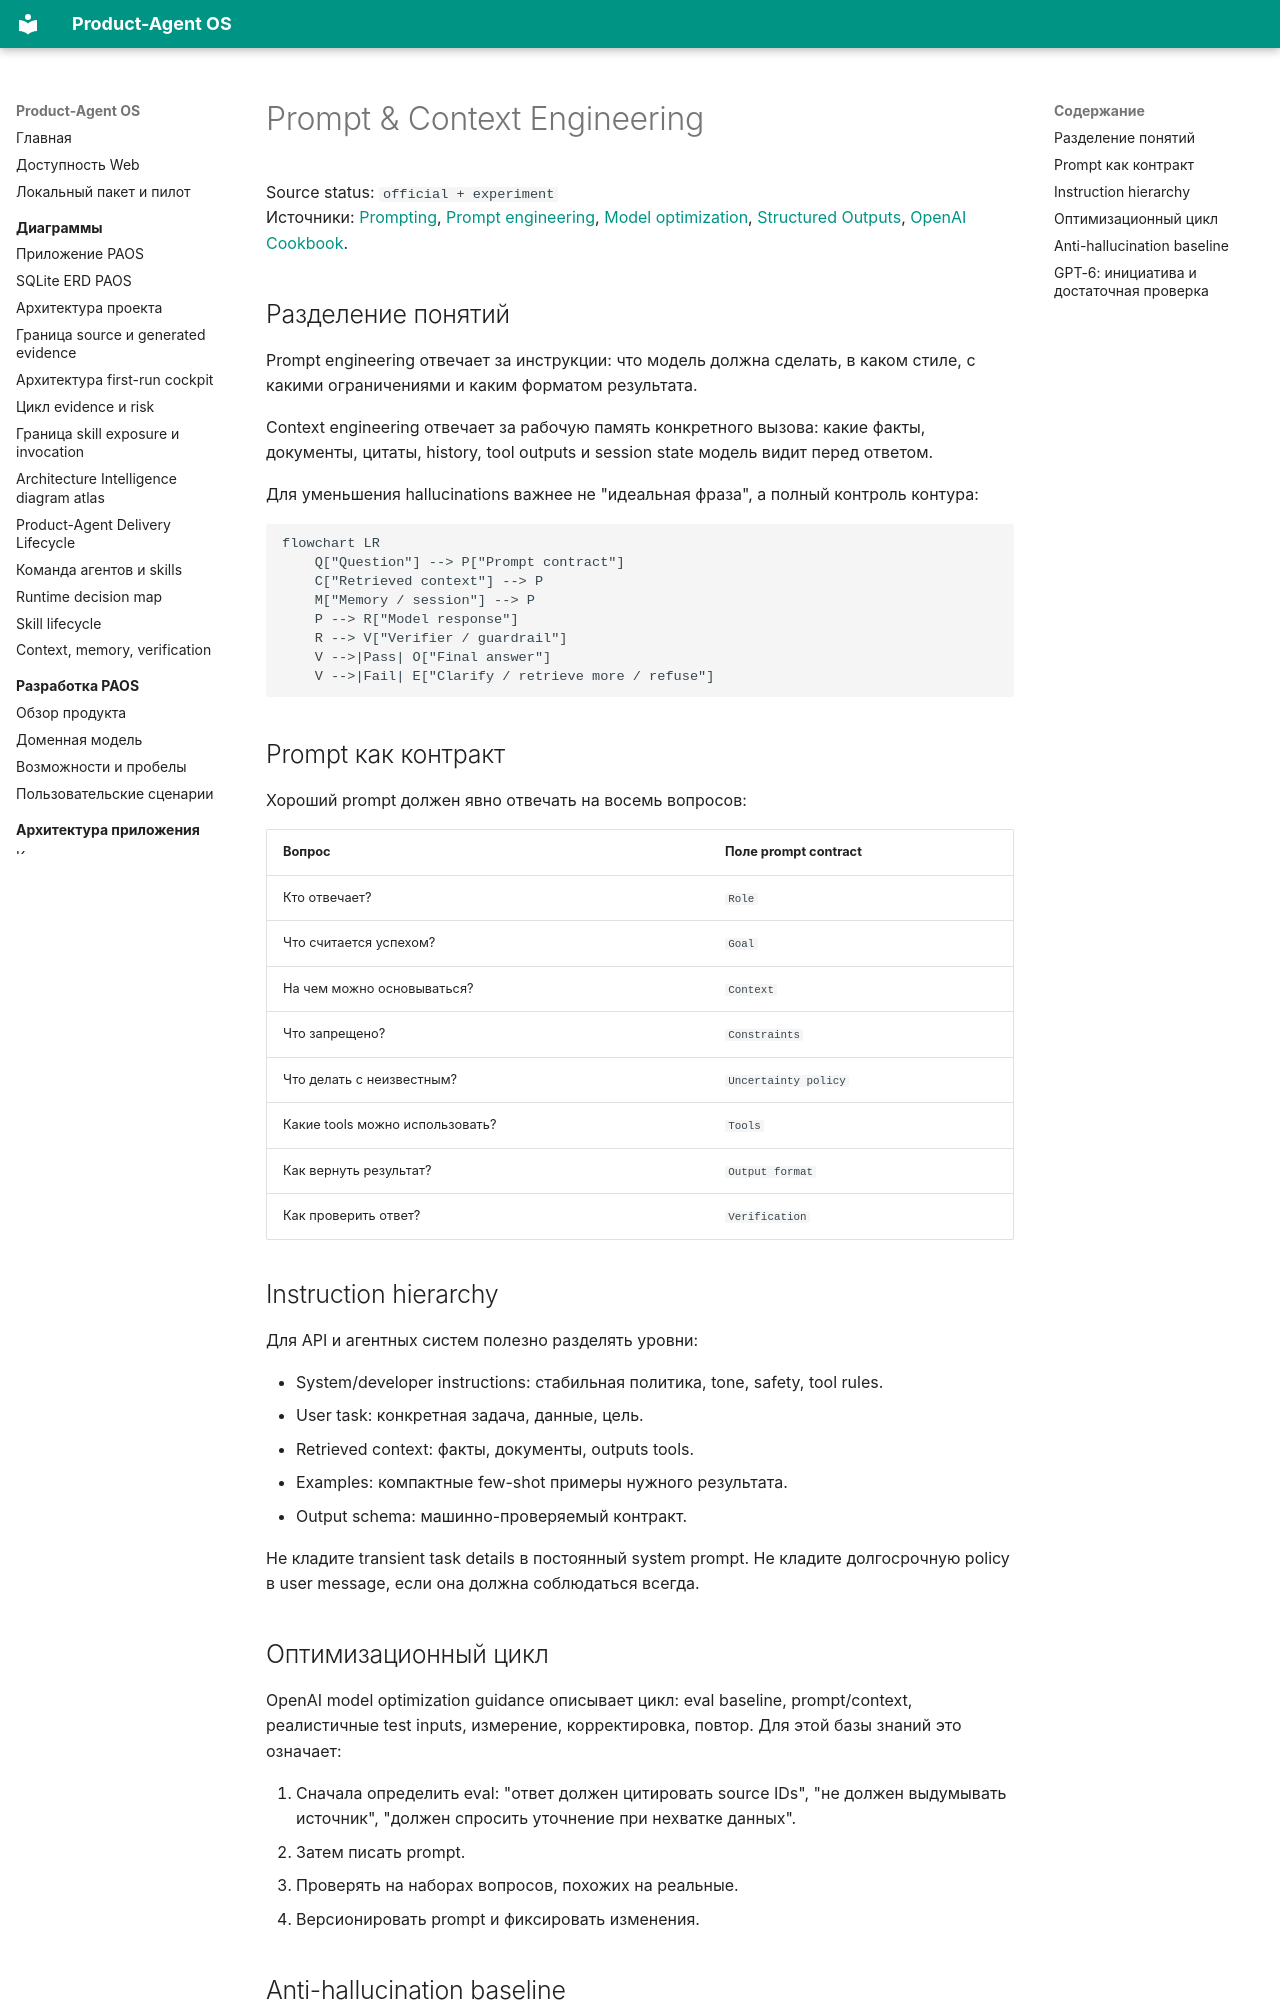

repository: alexroadcaster/product-agent-os · page: prompting/overview.html · generator: mkdocs

# Prompt & Context Engineering

Source status: `official + experiment`  
Источники: [Prompting](https://developers.openai.com/api/docs/guides/prompting), [Prompt engineering](https://developers.openai.com/api/docs/guides/prompt-engineering), [Model optimization](https://developers.openai.com/api/docs/guides/model-optimization), [Structured Outputs](https://developers.openai.com/api/docs/guides/structured-outputs), [OpenAI Cookbook](https://github.com/openai/openai-cookbook).

## Разделение понятий

Prompt engineering отвечает за инструкции: что модель должна сделать, в каком стиле, с какими ограничениями и каким форматом результата.

Context engineering отвечает за рабочую память конкретного вызова: какие факты, документы, цитаты, history, tool outputs и session state модель видит перед ответом.

Для уменьшения hallucinations важнее не "идеальная фраза", а полный контроль контура:

```mermaid
flowchart LR
    Q["Question"] --> P["Prompt contract"]
    C["Retrieved context"] --> P
    M["Memory / session"] --> P
    P --> R["Model response"]
    R --> V["Verifier / guardrail"]
    V -->|Pass| O["Final answer"]
    V -->|Fail| E["Clarify / retrieve more / refuse"]
```

## Prompt как контракт

Хороший prompt должен явно отвечать на восемь вопросов:

| Вопрос | Поле prompt contract |
| --- | --- |
| Кто отвечает? | `Role` |
| Что считается успехом? | `Goal` |
| На чем можно основываться? | `Context` |
| Что запрещено? | `Constraints` |
| Что делать с неизвестным? | `Uncertainty policy` |
| Какие tools можно использовать? | `Tools` |
| Как вернуть результат? | `Output format` |
| Как проверить ответ? | `Verification` |

## Instruction hierarchy

Для API и агентных систем полезно разделять уровни:

- System/developer instructions: стабильная политика, tone, safety, tool rules.
- User task: конкретная задача, данные, цель.
- Retrieved context: факты, документы, outputs tools.
- Examples: компактные few-shot примеры нужного результата.
- Output schema: машинно-проверяемый контракт.

Не кладите transient task details в постоянный system prompt. Не кладите долгосрочную policy в user message, если она должна соблюдаться всегда.

## Оптимизационный цикл

OpenAI model optimization guidance описывает цикл: eval baseline, prompt/context, реалистичные test inputs, измерение, корректировка, повтор. Для этой базы знаний это означает:

1. Сначала определить eval: "ответ должен цитировать source IDs", "не должен выдумывать источник", "должен спросить уточнение при нехватке данных".
2. Затем писать prompt.
3. Проверять на наборах вопросов, похожих на реальные.
4. Версионировать prompt и фиксировать изменения.

## Anti-hallucination baseline

Минимальный baseline для factual tasks:

```text
Answer only from the provided context.
If the context is insufficient, say what is missing.
Do not invent facts, citations, file paths, versions, prices, dates, or line numbers.
Separate verified facts from assumptions.
Return citations for every factual claim when sources are provided.
```
